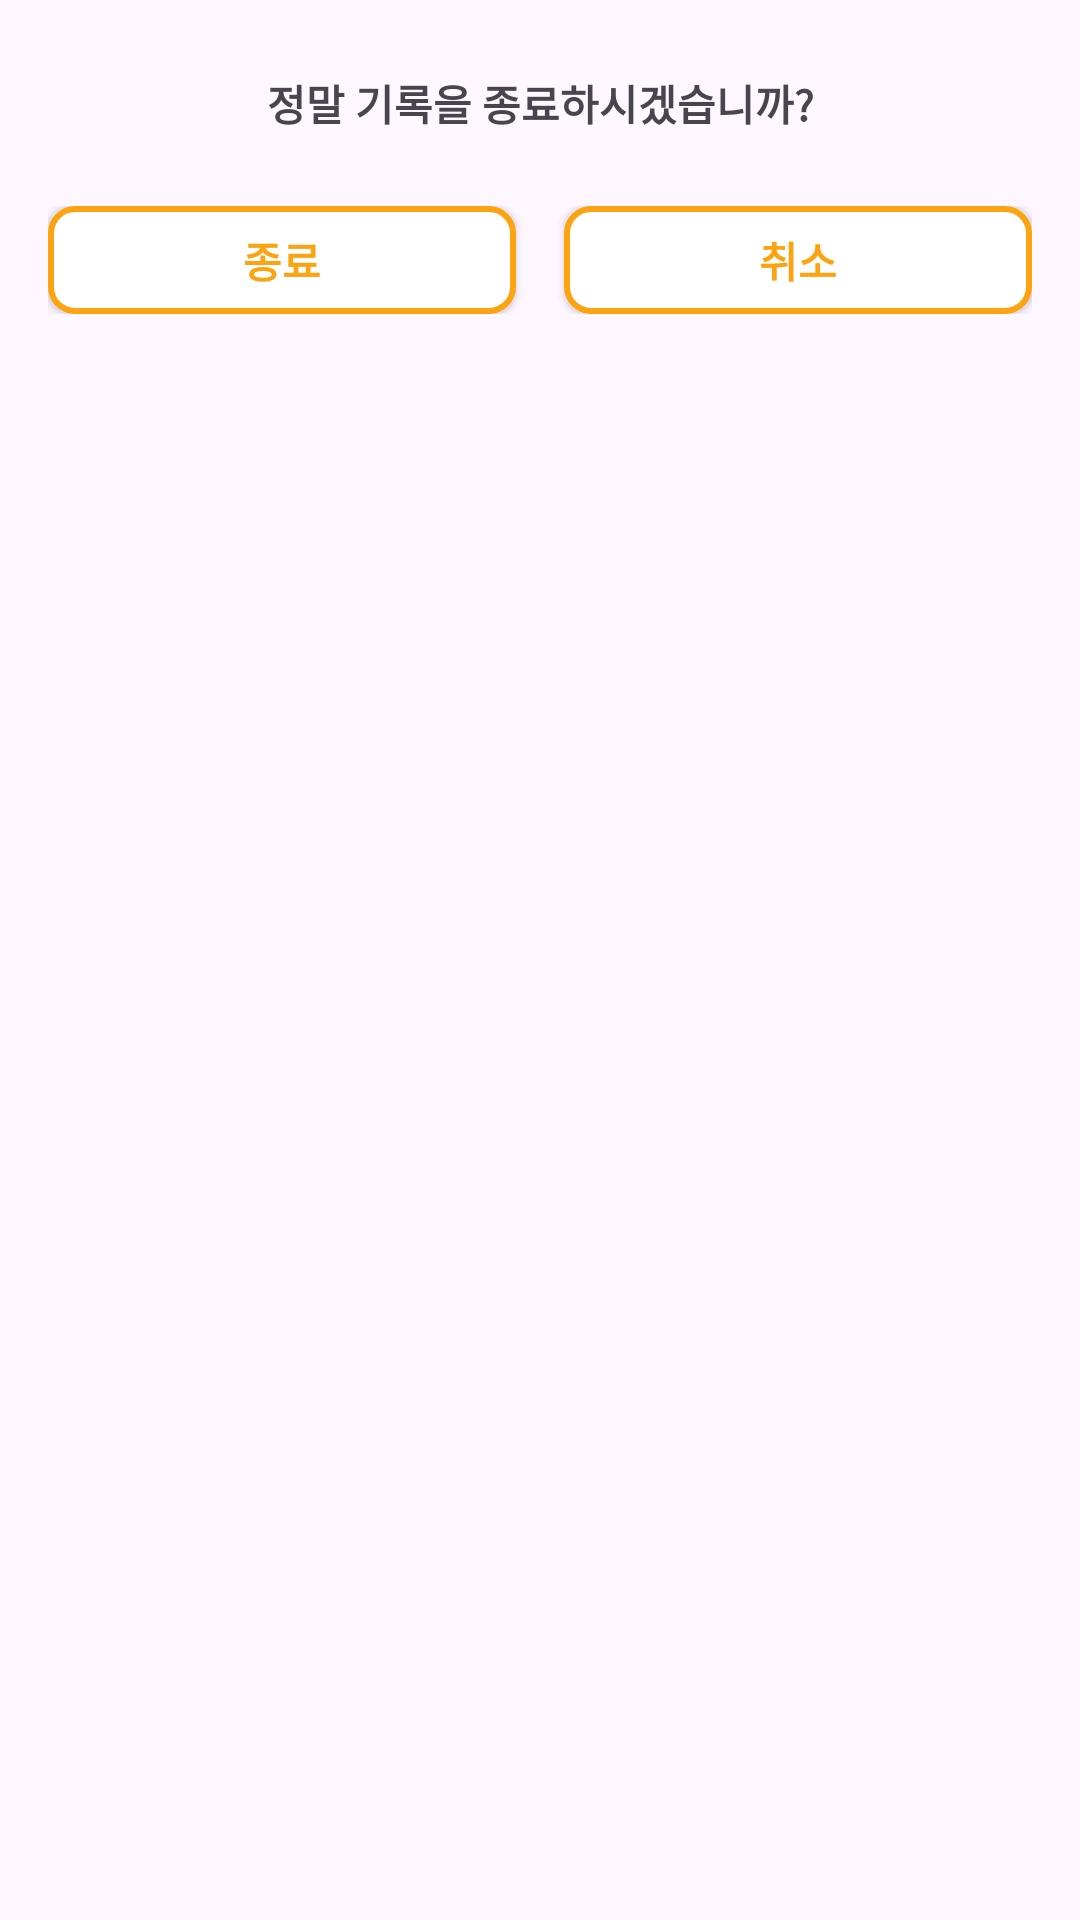

Layout XML and referenced resources for this Android screen:
<!-- AndroidManifest.xml: application theme Theme.MyPathRecorder -->
<!-- res/layout/dialog_finish_recording.xml -->
<?xml version="1.0" encoding="utf-8"?>
<androidx.constraintlayout.widget.ConstraintLayout xmlns:android="http://schemas.android.com/apk/res/android"
    xmlns:app="http://schemas.android.com/apk/res-auto"
    android:background="@drawable/login_corner_box"
    android:layout_width="wrap_content"
    android:layout_height="wrap_content"
    android:padding="16dp">

    <TextView
        android:id="@+id/textView"
        android:layout_width="wrap_content"
        android:layout_height="wrap_content"
        android:gravity="center"
        android:text="정말 기록을 종료하시겠습니까?"
        android:textStyle="bold"
        android:layout_marginTop="8dp"
        app:layout_constraintEnd_toEndOf="parent"
        app:layout_constraintStart_toStartOf="parent"
        app:layout_constraintTop_toTopOf="parent" />

    <LinearLayout
        android:id="@+id/finish_ll_btncontainer"
        android:layout_width="match_parent"
        android:layout_height="wrap_content"
        android:orientation="horizontal"
        android:layout_marginTop="24dp"
        app:layout_constraintEnd_toEndOf="parent"
        app:layout_constraintStart_toStartOf="parent"
        app:layout_constraintTop_toBottomOf="@+id/textView">

        <androidx.appcompat.widget.AppCompatButton
            android:id="@+id/finish_btn_finish"
            android:layout_width="0dp"
            android:layout_height="36dp"
            android:layout_weight="1"
            android:background="@drawable/btn_orange_selector"
            android:text="종료"
            android:textColor="@color/btn_orange_text_selector"
            android:textStyle="bold"/>
        <View
            android:layout_width="16dp"
            android:layout_height="match_parent" />
        <androidx.appcompat.widget.AppCompatButton
            android:id="@+id/finish_btn_cancel"
            android:layout_width="0dp"
            android:layout_height="36dp"
            android:layout_weight="1"
            android:background="@drawable/btn_orange_selector"
            android:text="취소"
            android:textColor="@color/btn_orange_text_selector"
            android:textStyle="bold"/>
    </LinearLayout>

</androidx.constraintlayout.widget.ConstraintLayout>
<!-- resources referenced by this layout -->
<resources>
  <!-- drawable btn_orange_selector (drawable) -->
  <?xml version="1.0" encoding="utf-8"?>
  <selector xmlns:android="http://schemas.android.com/apk/res/android">
      <item android:state_pressed="false">
          <shape android:shape="rectangle">
              <corners android:radius="8dp"/>
              <stroke android:color="@color/widgetOrange" android:width="2dp"/>
              <solid android:color="@color/white"/>
          </shape>
      </item>
      <item android:state_pressed="true">
          <shape android:shape="rectangle">
              <corners android:radius="12dp"/>
              <solid android:color="@color/widgetOrange"/>
          </shape>
      </item>
  </selector>
  <style name="Theme.MyPathRecorder" parent="Base.Theme.MyPathRecorder" />
  <color name="widgetOrange">#fffca311</color>
  <color name="white">#FFFFFFFF</color>
  <style name="Base.Theme.MyPathRecorder" parent="Theme.Material3.DayNight.NoActionBar">
          
          
      </style>
</resources>
